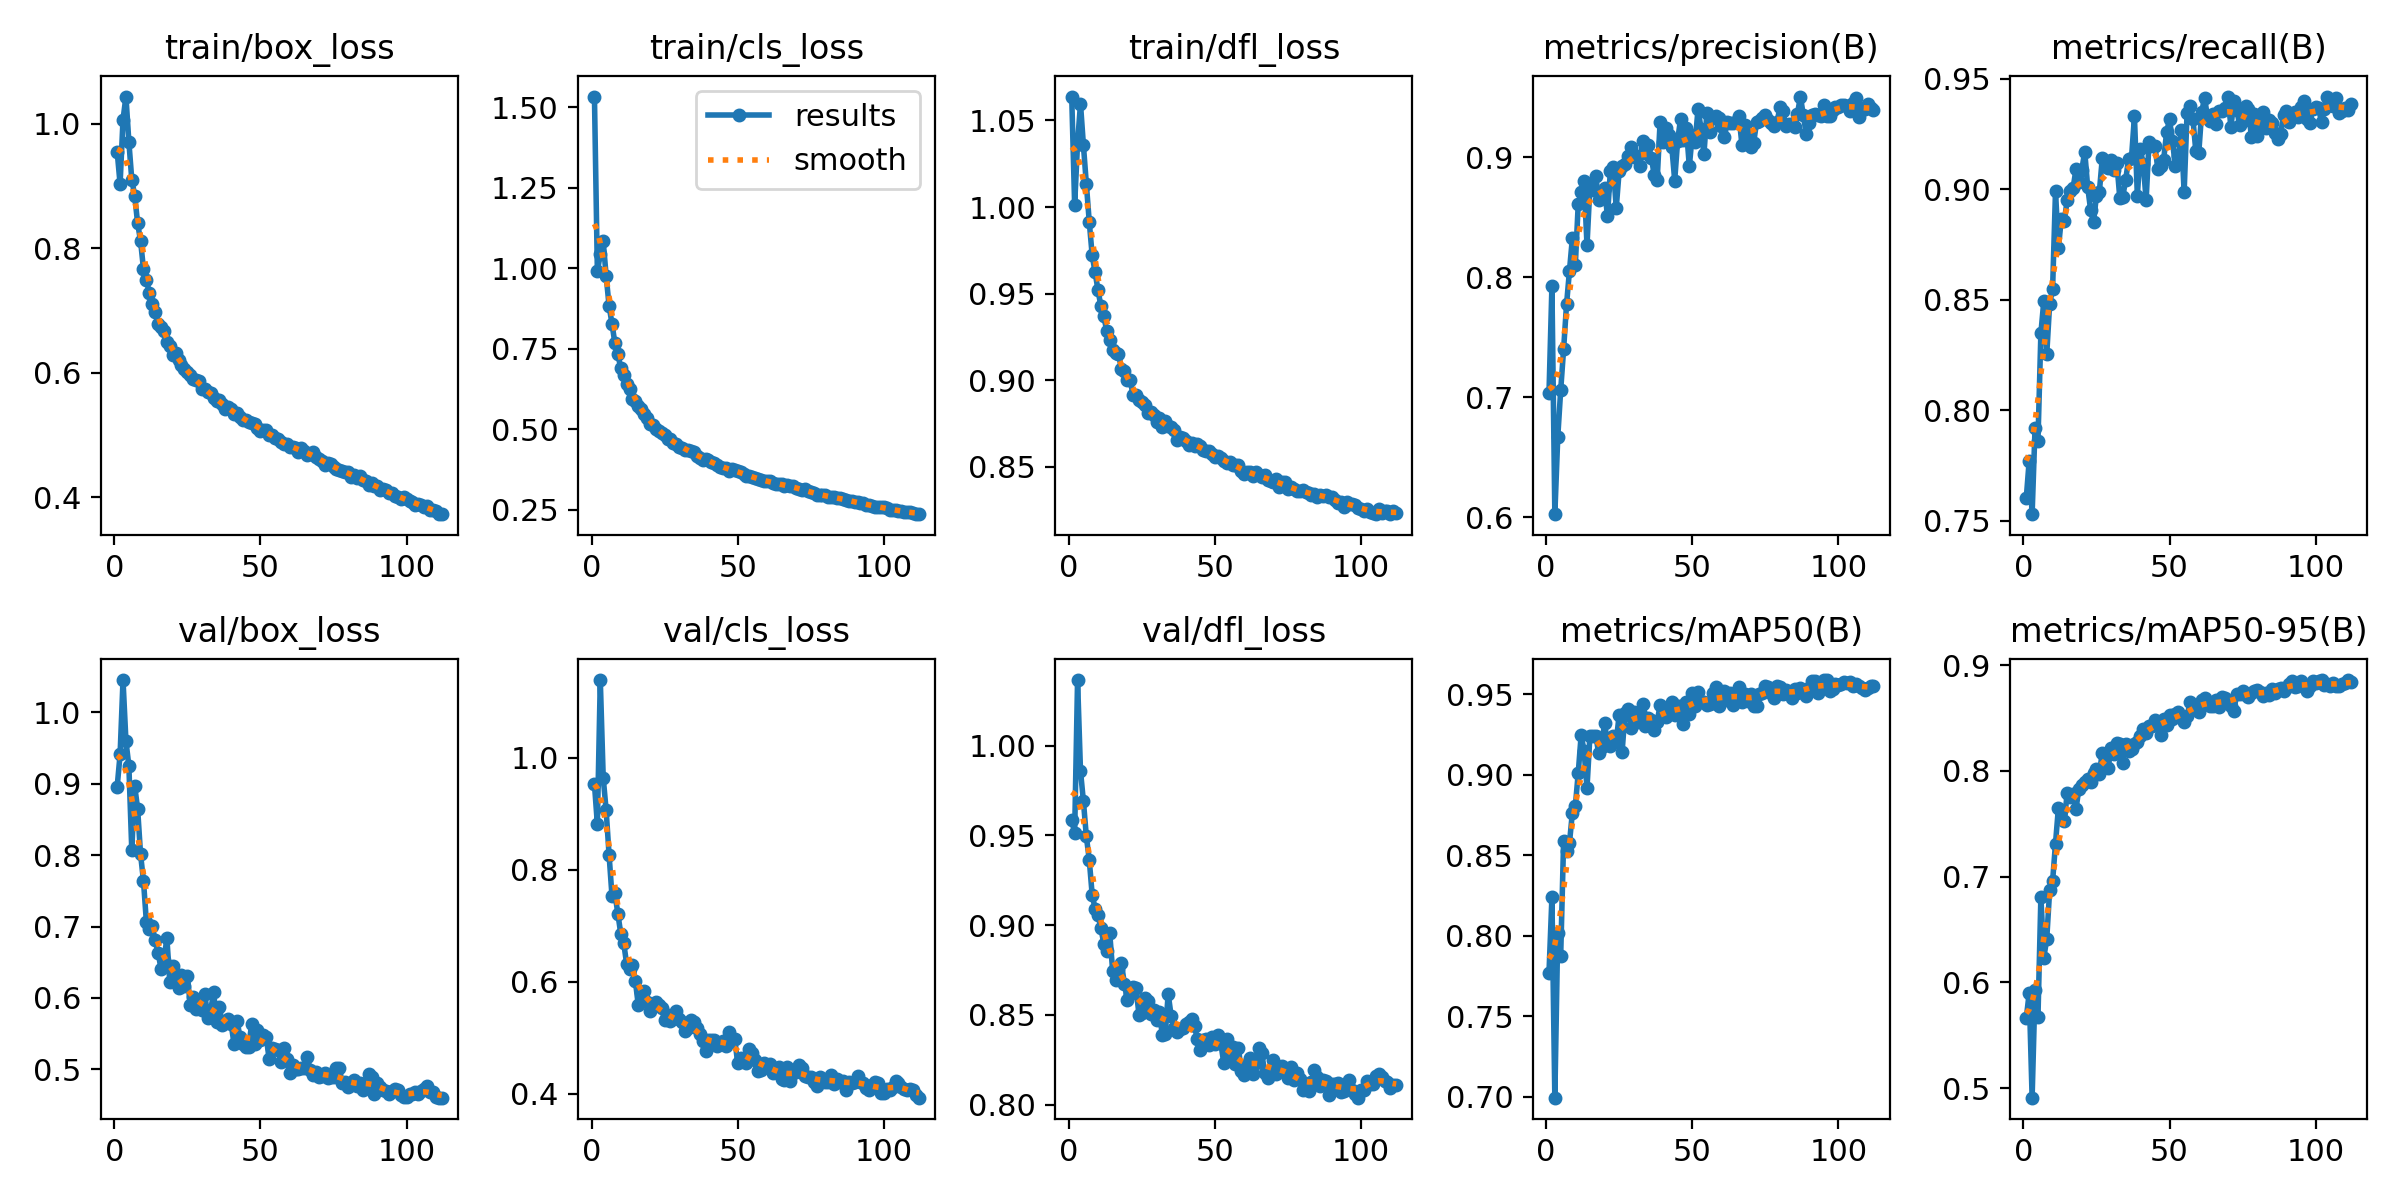

Data behind this chart, as committed beside it:
epoch, time, train/box_loss, train/cls_loss, train/dfl_loss, metrics/precision(B), metrics/recall(B), metrics/mAP50(B), metrics/mAP50-95(B), val/box_loss, val/cls_loss, val/dfl_loss, lr/pg0, lr/pg1, lr/pg2
1, 85.24, 0.9549, 1.534, 1.064, 0.7034, 0.7603, 0.777, 0.5662, 0.8959, 0.9532, 0.9588, 0.003328, 0.003328, 0.003328
2, 163.6, 0.903, 0.9906, 1.001, 0.7925, 0.7772, 0.8238, 0.59, 0.9409, 0.8814, 0.9511, 0.006661, 0.006661, 0.006661
3, 240.5, 1.006, 1.044, 1.037, 0.6025, 0.753, 0.6995, 0.491, 1.045, 1.139, 1.037, 0.009991, 0.009991, 0.009991
4, 316.3, 1.043, 1.084, 1.06, 0.6668, 0.792, 0.8019, 0.5932, 0.9595, 0.9645, 0.9859, 0.00999, 0.00999, 0.00999
5, 393, 0.9708, 0.977, 1.036, 0.7059, 0.7862, 0.7875, 0.5673, 0.9252, 0.9062, 0.969, 0.009982, 0.009982, 0.009982
6, 470.3, 0.91, 0.8835, 1.013, 0.74, 0.8348, 0.8589, 0.6807, 0.8068, 0.8271, 0.9495, 0.009973, 0.009973, 0.009973
7, 553.3, 0.8842, 0.828, 0.9914, 0.7773, 0.8494, 0.8529, 0.6235, 0.8968, 0.7532, 0.9364, 0.009961, 0.009961, 0.009961
8, 635.4, 0.8397, 0.7665, 0.9721, 0.8054, 0.8253, 0.8577, 0.6409, 0.8646, 0.7577, 0.9169, 0.009946, 0.009946, 0.009946
9, 712.5, 0.8117, 0.7334, 0.9623, 0.8327, 0.8482, 0.8765, 0.6873, 0.8012, 0.7218, 0.9091, 0.00993, 0.00993, 0.00993
10, 789.2, 0.7664, 0.6895, 0.9519, 0.81, 0.8547, 0.8804, 0.6956, 0.7638, 0.6858, 0.9054, 0.009911, 0.009911, 0.009911
11, 866, 0.7486, 0.6673, 0.9425, 0.8611, 0.899, 0.901, 0.7313, 0.706, 0.6695, 0.8984, 0.009891, 0.009891, 0.009891
12, 943, 0.728, 0.6411, 0.9369, 0.871, 0.8736, 0.9247, 0.7653, 0.6969, 0.6321, 0.8893, 0.009868, 0.009868, 0.009868
13, 1019, 0.7097, 0.626, 0.9281, 0.8803, 0.8866, 0.9149, 0.7619, 0.7001, 0.6222, 0.8856, 0.009843, 0.009843, 0.009843
14, 1096, 0.6966, 0.5938, 0.923, 0.8267, 0.8854, 0.892, 0.7521, 0.6804, 0.6306, 0.8955, 0.009816, 0.009816, 0.009816
15, 1173, 0.6788, 0.5861, 0.9174, 0.8758, 0.8951, 0.9242, 0.779, 0.6634, 0.6009, 0.8746, 0.009787, 0.009787, 0.009787
16, 1250, 0.674, 0.5716, 0.9155, 0.8725, 0.8989, 0.924, 0.7758, 0.641, 0.558, 0.8692, 0.009755, 0.009755, 0.009755
17, 1327, 0.6676, 0.564, 0.9152, 0.8844, 0.9003, 0.9242, 0.7777, 0.6528, 0.5809, 0.8758, 0.009722, 0.009722, 0.009722
18, 1403, 0.6487, 0.5463, 0.9065, 0.8646, 0.9089, 0.9134, 0.7637, 0.6836, 0.583, 0.8788, 0.009686, 0.009686, 0.009686
19, 1479, 0.6434, 0.5352, 0.9053, 0.8675, 0.9032, 0.9174, 0.7833, 0.6224, 0.5643, 0.8674, 0.009649, 0.009649, 0.009649
20, 1556, 0.6283, 0.5165, 0.9001, 0.8746, 0.9088, 0.9321, 0.7871, 0.6449, 0.547, 0.8585, 0.009609, 0.009609, 0.009609
21, 1633, 0.6321, 0.5135, 0.8999, 0.851, 0.9169, 0.9203, 0.7893, 0.6251, 0.5581, 0.8618, 0.009568, 0.009568, 0.009568
22, 1710, 0.6204, 0.4989, 0.8913, 0.8888, 0.901, 0.9178, 0.7919, 0.6146, 0.5639, 0.8656, 0.009524, 0.009524, 0.009524
23, 1786, 0.6126, 0.4955, 0.8914, 0.8924, 0.8907, 0.924, 0.7898, 0.6326, 0.5588, 0.8651, 0.009479, 0.009479, 0.009479
24, 1863, 0.6055, 0.4892, 0.8885, 0.8579, 0.885, 0.9204, 0.798, 0.6169, 0.5534, 0.8501, 0.009431, 0.009431, 0.009431
25, 1940, 0.6009, 0.4825, 0.8874, 0.8888, 0.897, 0.9374, 0.8018, 0.6311, 0.5309, 0.8508, 0.009382, 0.009382, 0.009382
26, 2016, 0.5966, 0.4689, 0.8857, 0.893, 0.8987, 0.914, 0.7974, 0.5901, 0.5409, 0.8591, 0.00933, 0.00933, 0.00933
27, 2093, 0.5906, 0.4702, 0.8812, 0.8942, 0.9139, 0.9386, 0.8172, 0.6008, 0.5288, 0.8578, 0.009277, 0.009277, 0.009277
28, 2170, 0.5883, 0.4564, 0.8815, 0.9012, 0.9128, 0.9408, 0.8146, 0.5841, 0.5326, 0.8502, 0.009222, 0.009222, 0.009222
29, 2246, 0.5872, 0.4551, 0.8796, 0.9091, 0.9097, 0.9293, 0.8026, 0.595, 0.547, 0.853, 0.009165, 0.009165, 0.009165
30, 2323, 0.5741, 0.4457, 0.8759, 0.9003, 0.913, 0.9393, 0.8217, 0.5836, 0.5326, 0.8472, 0.009106, 0.009106, 0.009106
31, 2399, 0.574, 0.4427, 0.8781, 0.9014, 0.9084, 0.9328, 0.8162, 0.6049, 0.5278, 0.8515, 0.009045, 0.009045, 0.009045
32, 2476, 0.5689, 0.4343, 0.8729, 0.8931, 0.9118, 0.9387, 0.8267, 0.5721, 0.5121, 0.8387, 0.008983, 0.008983, 0.008983
33, 2553, 0.5671, 0.4342, 0.8763, 0.9141, 0.8958, 0.9438, 0.8258, 0.5826, 0.5173, 0.8395, 0.008918, 0.008918, 0.008918
34, 2629, 0.56, 0.4318, 0.8732, 0.9038, 0.8965, 0.9302, 0.8077, 0.6082, 0.5321, 0.8616, 0.008853, 0.008853, 0.008853
35, 2706, 0.554, 0.429, 0.8726, 0.9104, 0.9042, 0.9351, 0.8258, 0.5664, 0.5271, 0.8496, 0.008785, 0.008785, 0.008785
36, 2782, 0.5565, 0.4153, 0.8712, 0.8999, 0.9136, 0.9344, 0.8189, 0.5872, 0.5167, 0.8429, 0.008716, 0.008716, 0.008716
37, 2858, 0.5495, 0.4108, 0.8654, 0.8854, 0.9143, 0.9278, 0.8207, 0.5618, 0.507, 0.8402, 0.008645, 0.008645, 0.008645
38, 2935, 0.5416, 0.4055, 0.8672, 0.8813, 0.9328, 0.933, 0.8252, 0.5642, 0.4941, 0.8422, 0.008572, 0.008572, 0.008572
39, 3011, 0.5454, 0.4069, 0.8668, 0.9292, 0.8969, 0.9432, 0.827, 0.5711, 0.4768, 0.8425, 0.008498, 0.008498, 0.008498
40, 3088, 0.5411, 0.4046, 0.8648, 0.9131, 0.9182, 0.9417, 0.8331, 0.5631, 0.4956, 0.8449, 0.008423, 0.008423, 0.008423
41, 3165, 0.5335, 0.3976, 0.8623, 0.9244, 0.9115, 0.9357, 0.8395, 0.535, 0.4962, 0.8459, 0.008346, 0.008346, 0.008346
42, 3242, 0.5356, 0.3942, 0.8638, 0.9186, 0.895, 0.9383, 0.8354, 0.5681, 0.4966, 0.8478, 0.008267, 0.008267, 0.008267
43, 3319, 0.5289, 0.3895, 0.8621, 0.9091, 0.9215, 0.9455, 0.8428, 0.5455, 0.4848, 0.8437, 0.008187, 0.008187, 0.008187
44, 3395, 0.5242, 0.3836, 0.8629, 0.8808, 0.9195, 0.9374, 0.8422, 0.5349, 0.488, 0.8364, 0.008106, 0.008106, 0.008106
45, 3472, 0.5237, 0.379, 0.8617, 0.9141, 0.9195, 0.9426, 0.8477, 0.5316, 0.4947, 0.8303, 0.008023, 0.008023, 0.008023
46, 3549, 0.5211, 0.378, 0.8598, 0.9319, 0.9092, 0.9429, 0.8447, 0.5317, 0.4847, 0.836, 0.007939, 0.007939, 0.007939
47, 3625, 0.5189, 0.3688, 0.8588, 0.9144, 0.9106, 0.9318, 0.8342, 0.5635, 0.5109, 0.8363, 0.007854, 0.007854, 0.007854
48, 3702, 0.517, 0.3745, 0.8592, 0.9244, 0.9134, 0.9455, 0.8487, 0.5354, 0.4962, 0.8334, 0.007767, 0.007767, 0.007767
49, 3778, 0.5118, 0.3731, 0.8576, 0.8925, 0.9257, 0.938, 0.8432, 0.5549, 0.4971, 0.8378, 0.007679, 0.007679, 0.007679
50, 3855, 0.5064, 0.3686, 0.8554, 0.9187, 0.9315, 0.9511, 0.8529, 0.5405, 0.4545, 0.8337, 0.00759, 0.00759, 0.00759
51, 3932, 0.5077, 0.3673, 0.8564, 0.9131, 0.9218, 0.9429, 0.8487, 0.548, 0.4638, 0.8387, 0.0075, 0.0075, 0.0075
52, 4008, 0.5084, 0.3601, 0.8548, 0.9408, 0.9104, 0.9517, 0.8541, 0.5452, 0.4599, 0.8341, 0.007409, 0.007409, 0.007409
53, 4085, 0.5001, 0.355, 0.8534, 0.9239, 0.9149, 0.9454, 0.8558, 0.5138, 0.4555, 0.8233, 0.007317, 0.007317, 0.007317
54, 4162, 0.4995, 0.3552, 0.8521, 0.9027, 0.9267, 0.9453, 0.8501, 0.5293, 0.4793, 0.8368, 0.007223, 0.007223, 0.007223
55, 4239, 0.4957, 0.351, 0.8529, 0.937, 0.8985, 0.9431, 0.8465, 0.5283, 0.4721, 0.8285, 0.007129, 0.007129, 0.007129
56, 4315, 0.4927, 0.3494, 0.8512, 0.9214, 0.9346, 0.9438, 0.8517, 0.5267, 0.4601, 0.832, 0.007034, 0.007034, 0.007034
57, 4392, 0.4879, 0.3435, 0.8509, 0.933, 0.9375, 0.9506, 0.8648, 0.51, 0.4412, 0.8224, 0.006938, 0.006938, 0.006938
58, 4468, 0.4858, 0.3412, 0.8512, 0.9342, 0.9318, 0.9548, 0.8615, 0.5295, 0.4427, 0.8317, 0.006841, 0.006841, 0.006841
59, 4545, 0.4853, 0.3396, 0.8475, 0.9332, 0.9171, 0.9425, 0.8607, 0.5142, 0.4552, 0.8188, 0.006743, 0.006743, 0.006743
60, 4622, 0.4803, 0.3385, 0.8458, 0.9259, 0.9163, 0.945, 0.8553, 0.4942, 0.4515, 0.8167, 0.006644, 0.006644, 0.006644
... 52 more rows
